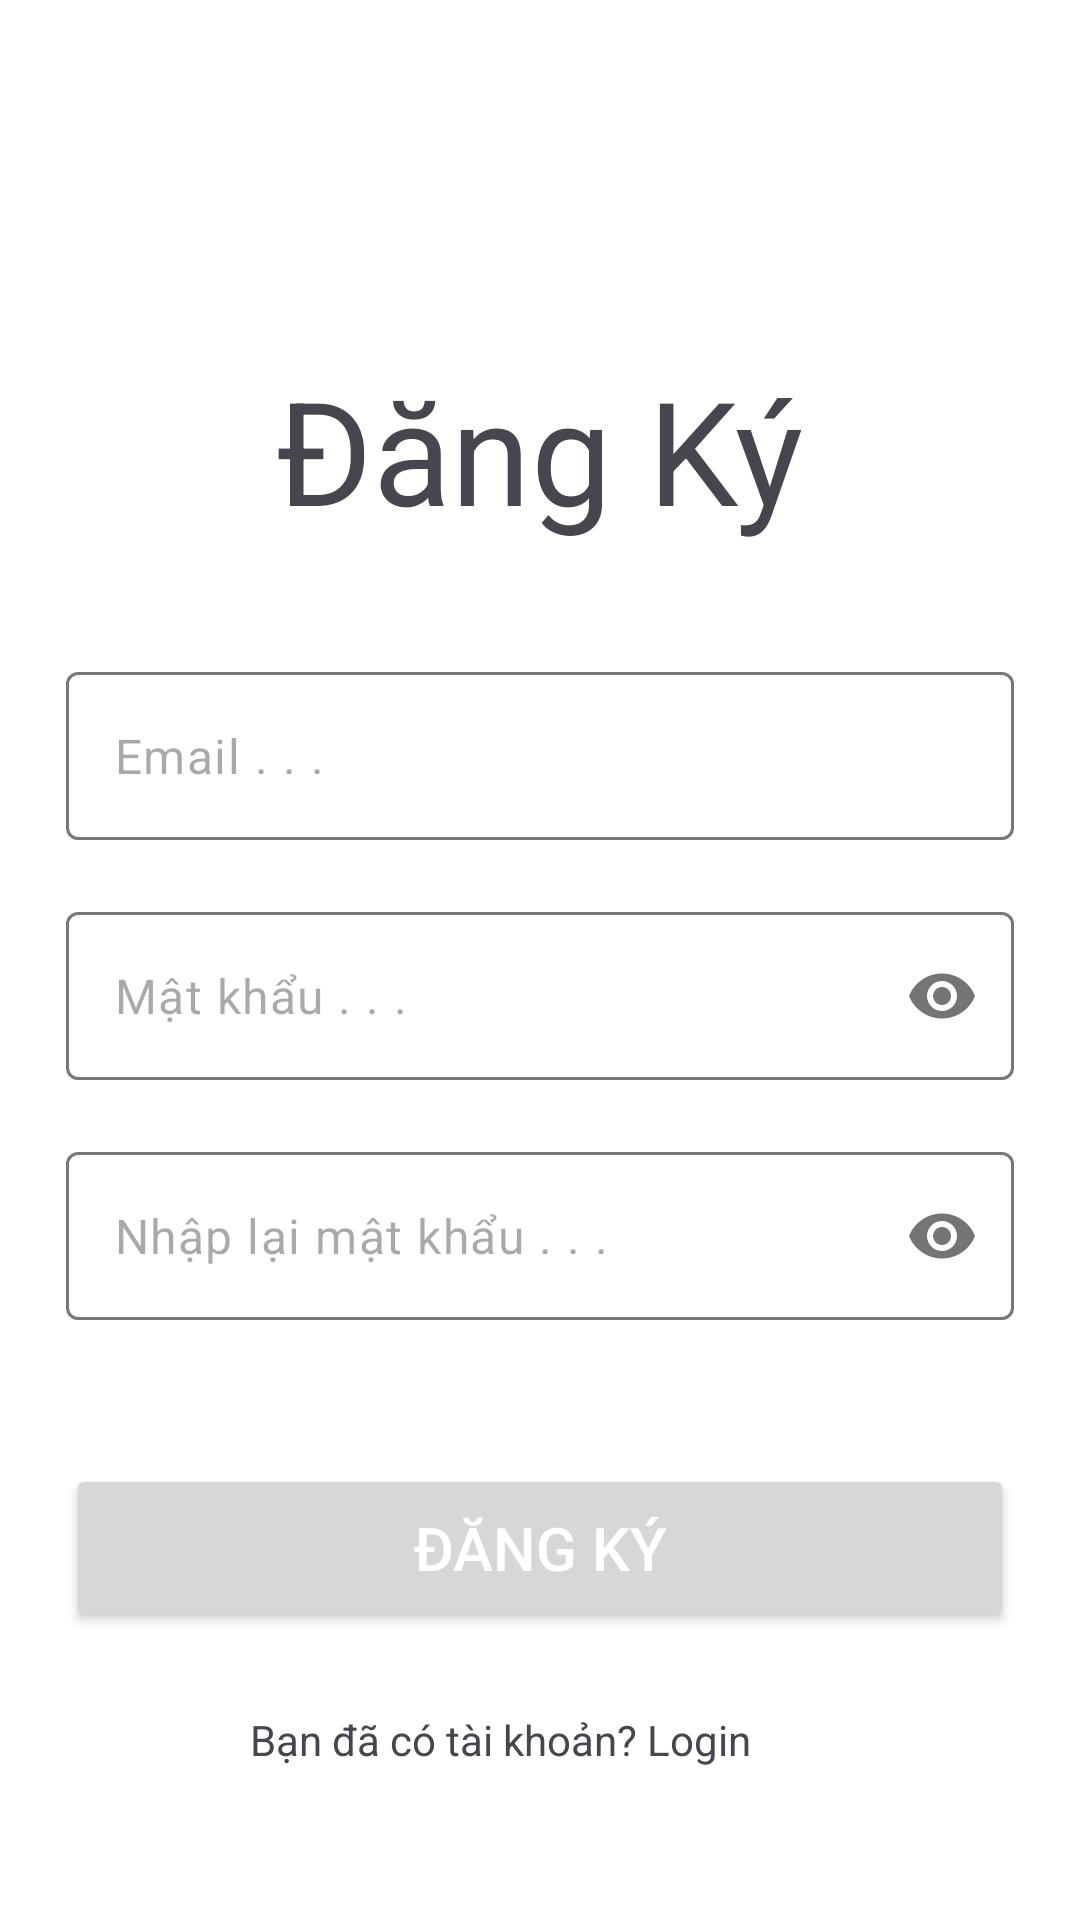

Here is an Android app screen rendered from its layout file. Give the layout XML and the strings, colors and styles it references.
<!-- AndroidManifest.xml: application theme Theme.Lab7_8_Ph23924 -->
<!-- res/layout/activity_register.xml -->
<?xml version="1.0" encoding="utf-8"?>
<RelativeLayout xmlns:android="http://schemas.android.com/apk/res/android"
    xmlns:app="http://schemas.android.com/apk/res-auto"
    xmlns:tools="http://schemas.android.com/tools"
    android:layout_width="match_parent"
    android:layout_height="match_parent"
    android:paddingBottom="48dp"
    android:background="@color/white"
    tools:context=".RegisterActivity">

    <LinearLayout
        android:layout_alignParentBottom="true"
        android:layout_width="match_parent"
        android:layout_height="wrap_content"
        android:gravity="bottom|center"
        android:orientation="vertical"
        >
        <TextView
            android:id="@+id/tv_login"
            android:layout_marginTop="112dp"
            android:layout_width="wrap_content"
            android:layout_height="wrap_content"
            android:text="Đăng Ký"
            android:textSize="48sp"
            />
        <RelativeLayout
            android:layout_centerHorizontal="true"
            android:layout_marginTop="12dp"
            android:layout_width="107dp"
            android:layout_height="6dp"
            />
        <com.google.android.material.textfield.TextInputLayout
            android:layout_width="wrap_content"
            android:layout_height="wrap_content"
            app:hintEnabled="false"
            android:layout_marginTop="24dp">
            <EditText
                android:id="@+id/edt_email"
                android:drawablePadding="6dp"
                android:paddingHorizontal="12dp"
                android:layout_width="316dp"
                android:layout_height="56dp"
                android:hint="Email . . ."

                />
        </com.google.android.material.textfield.TextInputLayout>
        <com.google.android.material.textfield.TextInputLayout
            android:layout_width="wrap_content"
            android:layout_height="wrap_content"
            app:passwordToggleEnabled="true"
            app:hintEnabled="false"
            android:layout_marginTop="24dp"
            >
            <EditText
                android:inputType="textPassword"
                android:hint="Mật khẩu . . ."
                android:id="@+id/edt_password"
                android:drawablePadding="6dp"
                android:paddingHorizontal="12dp"
                android:layout_width="316dp"
                android:layout_height="56dp"

                />
        </com.google.android.material.textfield.TextInputLayout>
        <com.google.android.material.textfield.TextInputLayout
            android:layout_width="wrap_content"
            android:layout_height="wrap_content"
            app:passwordToggleEnabled="true"
            app:hintEnabled="false"
            android:layout_marginTop="24dp"
            >
            <EditText
                android:inputType="textPassword"
                android:hint="Nhập lại mật khẩu . . ."
                android:id="@+id/edt_rePassword"
                android:drawablePadding="6dp"
                android:paddingHorizontal="12dp"
                android:layout_width="316dp"
                android:layout_height="56dp"
                />
        </com.google.android.material.textfield.TextInputLayout>

        <Button
            android:id="@+id/btn_register"
            android:layout_marginTop="48dp"
            android:layout_width="316dp"
            android:layout_height="56dp"
            android:text="Đăng Ký"
            android:textColor="@color/white"
            android:textSize="20sp"/>

        <LinearLayout
            android:layout_marginTop="24dp"
            android:layout_width="wrap_content"
            android:layout_height="wrap_content"
            android:orientation="horizontal"
            android:gravity="center">
            <TextView
                android:id="@+id/tv_goLogin"
                android:layout_width="wrap_content"
                android:layout_height="wrap_content"
                android:text="Bạn đã có tài khoản? Login"
                android:textSize="14sp"/>
            <RelativeLayout
                android:layout_marginHorizontal="12dp"
                android:layout_width="2dp"
                android:layout_height="24dp"
                />
        </LinearLayout>
    </LinearLayout>
</RelativeLayout>
<!-- resources referenced by this layout -->
<resources>
  <style name="Theme.Lab7_8_Ph23924" parent="Base.Theme.Lab7_8_Ph23924" />
  <style name="Base.Theme.Lab7_8_Ph23924" parent="Theme.Material3.DayNight.NoActionBar">
          
          
      </style>
  <!-- not gathered from this repository: default colours our renderer supplied (Android Studio template values) -->
  <color name="white">#FFFFFFFF</color>
</resources>
